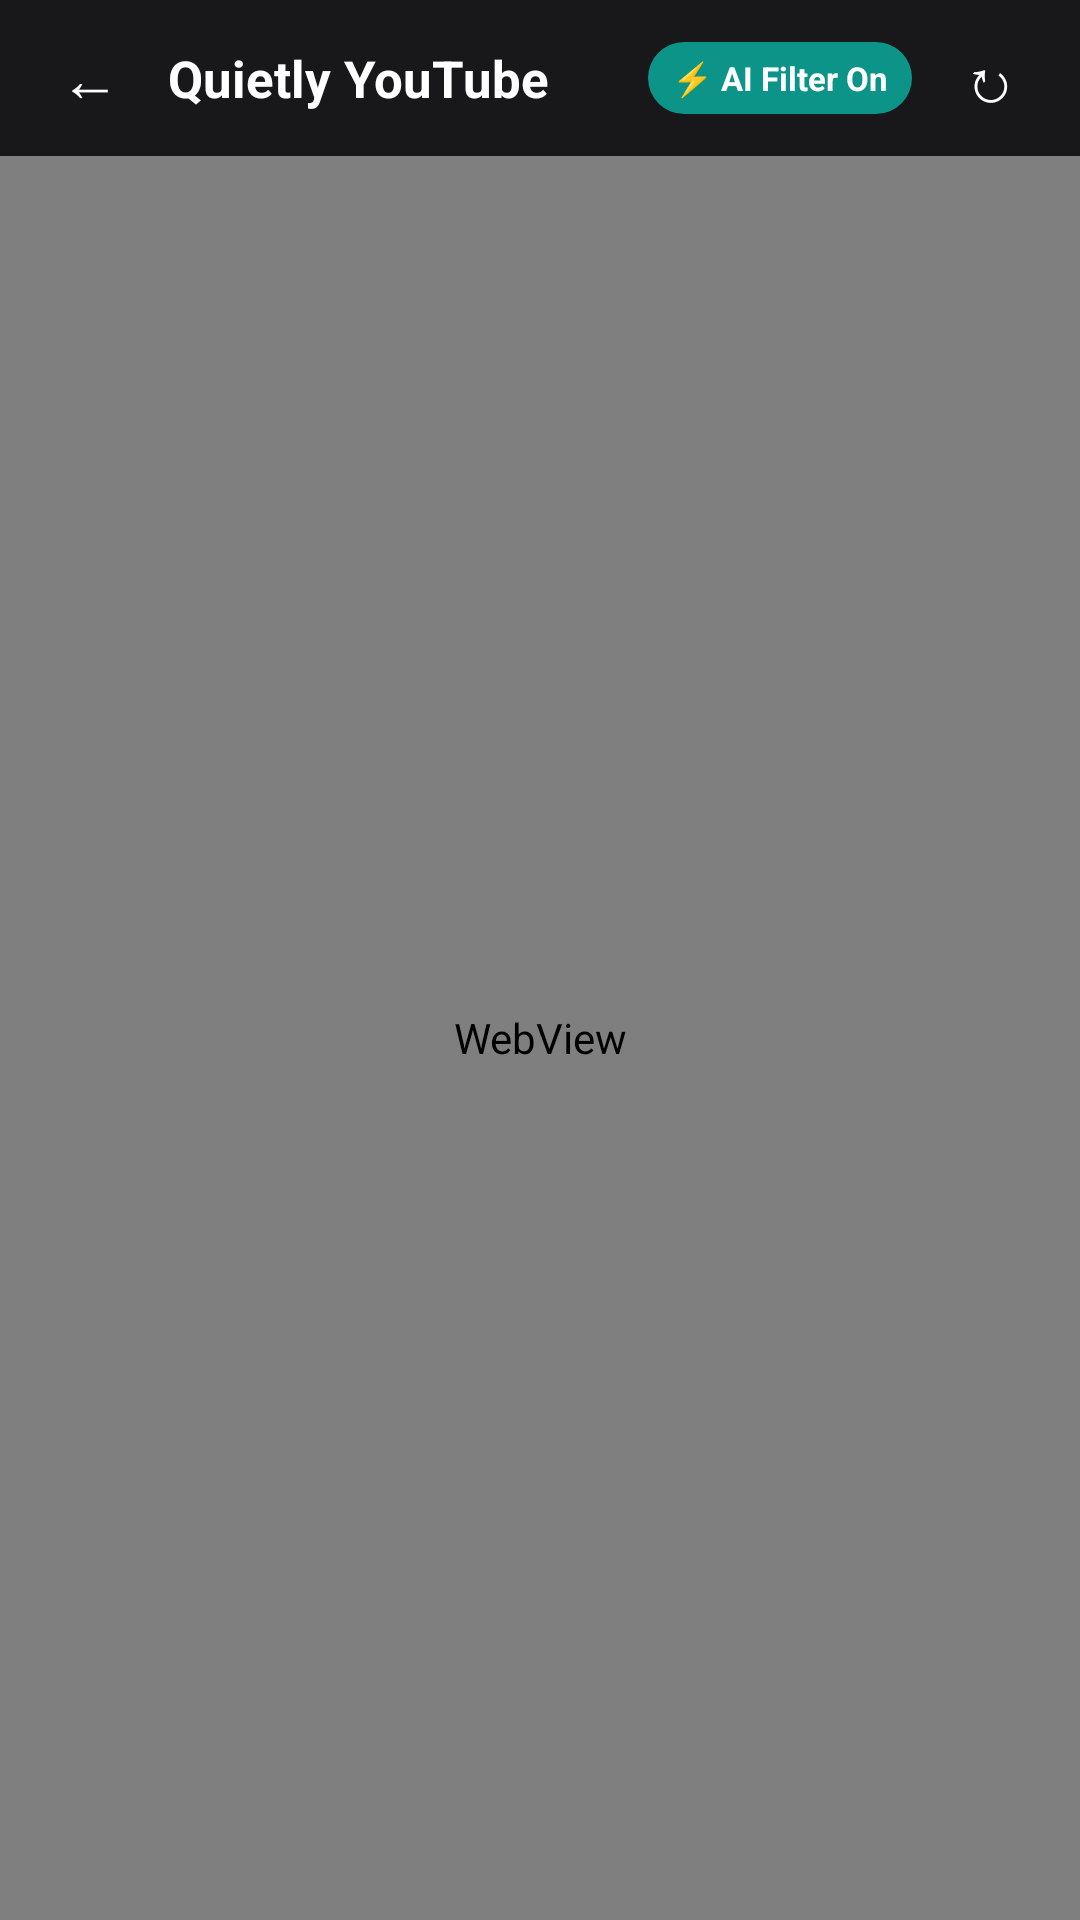

Here is an Android app screen rendered from its layout file. Give the layout XML and the strings, colors and styles it references.
<!-- AndroidManifest.xml: application theme Theme.QuietlyKeyboard -->
<!-- res/layout/activity_youtube.xml -->
<?xml version="1.0" encoding="utf-8"?>
<LinearLayout xmlns:android="http://schemas.android.com/apk/res/android"
    android:layout_width="match_parent"
    android:layout_height="match_parent"
    android:background="@color/bg_dark"
    android:orientation="vertical">

    
    <LinearLayout
        android:layout_width="match_parent"
        android:layout_height="52dp"
        android:background="@color/card_dark"
        android:gravity="center_vertical"
        android:orientation="horizontal"
        android:paddingStart="12dp"
        android:paddingEnd="12dp">

        <TextView
            android:id="@+id/btn_yt_back"
            android:layout_width="36dp"
            android:layout_height="36dp"
            android:background="?attr/selectableItemBackgroundBorderless"
            android:gravity="center"
            android:text="←"
            android:textColor="@color/on_primary"
            android:textSize="20sp" />

        <TextView
            android:layout_width="0dp"
            android:layout_height="wrap_content"
            android:layout_weight="1"
            android:layout_marginStart="8dp"
            android:text="Quietly YouTube"
            android:textColor="@color/on_primary"
            android:textSize="17sp"
            android:textStyle="bold" />

        <TextView
            android:id="@+id/tv_yt_badge"
            android:layout_width="wrap_content"
            android:layout_height="24dp"
            android:background="@drawable/chip_background_sparkle"
            android:gravity="center"
            android:paddingStart="8dp"
            android:paddingEnd="8dp"
            android:text="⚡ AI Filter On"
            android:textColor="@color/on_primary"
            android:textSize="11sp"
            android:textStyle="bold" />

        <TextView
            android:id="@+id/btn_yt_refresh"
            android:layout_width="36dp"
            android:layout_height="36dp"
            android:layout_marginStart="8dp"
            android:background="?attr/selectableItemBackgroundBorderless"
            android:gravity="center"
            android:text="↻"
            android:textColor="@color/on_primary"
            android:textSize="20sp" />
    </LinearLayout>

    <ProgressBar
        android:id="@+id/yt_progress"
        style="?android:attr/progressBarStyleHorizontal"
        android:layout_width="match_parent"
        android:layout_height="3dp"
        android:indeterminate="false"
        android:progressBackgroundTint="@color/chip_border"
        android:progressTint="@color/primary"
        android:visibility="gone" />

    
    <WebView
        android:id="@+id/yt_webview"
        android:layout_width="match_parent"
        android:layout_height="0dp"
        android:layout_weight="1" />

</LinearLayout>
<!-- resources referenced by this layout -->
<resources>
  <color name="bg_dark">#09090B</color>
  <color name="card_dark">#18181B</color>
  <color name="chip_border">#3F3F46</color>
  <color name="on_primary">#FFFFFF</color>
  <color name="primary">#0D9488</color>
  <!-- drawable chip_background_sparkle (drawable) -->
  <?xml version="1.0" encoding="utf-8"?>
  <selector xmlns:android="http://schemas.android.com/apk/res/android">
      <item android:state_pressed="true">
          <shape android:shape="rectangle">
              <solid android:color="@color/primary_variant" />
              <corners android:radius="16dp" />
          </shape>
      </item>
      <item>
          <shape android:shape="rectangle">
              <solid android:color="@color/primary" />
              <corners android:radius="16dp" />
          </shape>
      </item>
  </selector>
  <style name="Theme.QuietlyKeyboard" parent="Theme.Material3.Dark.NoActionBar">
          <item name="colorPrimary">@color/primary</item>
          <item name="colorOnPrimary">@color/on_primary</item>
          <item name="android:statusBarColor">@color/bg_dark</item>
          <item name="android:navigationBarColor">@color/bg_dark</item>
      </style>
  <color name="primary_variant">#0F766E</color>
</resources>
